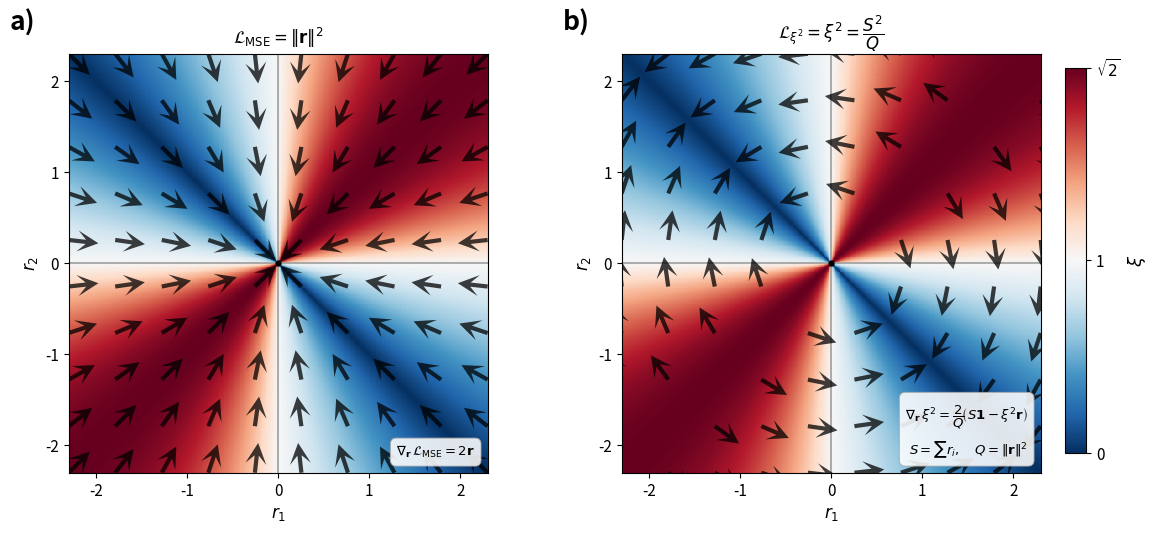

This figure's Python source:
"""
figure5_gradient_fields.py
--------------------------
Figure 5: Gradient field comparison in 2D residual space (N=2).

  (a) -∇MSE   = -2r          — purely radial,     collapses toward origin
  (b) -∇ξ²   = -(2/Q)(S1-ξ²r) — purely tangential, rotates toward ξ = 0

Background in both panels: ξ heatmap (RdBu_r / TwoSlopeNorm),
consistent with Figures 1–3.
"""

import numpy as np
import matplotlib
matplotlib.use("Agg")
import matplotlib.pyplot as plt
from matplotlib.colors import TwoSlopeNorm

# ── Appearance ────────────────────────────────────────────────────────────────
plt.rcParams.update({
    'font.family': 'sans-serif',
    'font.size':   11,
    'axes.linewidth': 0.8,
})

CMAP   = 'RdBu_r'
SQ2    = np.sqrt(2)
EXTENT = 2.3
norm   = TwoSlopeNorm(vmin=0, vcenter=1.0, vmax=SQ2)

# ── Background: ξ on a fine grid ─────────────────────────────────────────────
NF = 500
xf = np.linspace(-EXTENT, EXTENT, NF)
yf = np.linspace(-EXTENT, EXTENT, NF)
R1f, R2f = np.meshgrid(xf, yf)
Qf  = R1f**2 + R2f**2
xi_bg = np.where(Qf > 1e-8, np.abs(R1f + R2f) / np.sqrt(Qf), 0.0)

# ── Arrow grid (quiver) ───────────────────────────────────────────────────────
NS = 10
xs = np.linspace(-EXTENT, EXTENT, NS)
ys = np.linspace(-EXTENT, EXTENT, NS)
R1s, R2s = np.meshgrid(xs, ys)
Ss  = R1s + R2s
Qs  = R1s**2 + R2s**2
near_orig = Qs < 0.07

# (a) -∇MSE = -2r
U_mse = np.where(~near_orig, -2.0 * R1s, np.nan)
V_mse = np.where(~near_orig, -2.0 * R2s, np.nan)

# (b) -∇ξ²
_Q    = np.where(Qs > 1e-8, Qs, 1.0)
xi2s  = np.where(Qs > 1e-8, Ss**2 / _Q, 0.0)
U_xi2 = np.where(~near_orig, -(2.0/_Q) * (Ss - xi2s * R1s), np.nan)
V_xi2 = np.where(~near_orig, -(2.0/_Q) * (Ss - xi2s * R2s), np.nan)

def _unit(U, V):
    """Normalise to unit vectors; NaN where undefined."""
    mag = np.sqrt(U**2 + V**2)
    mag = np.where(mag < 1e-8, np.nan, mag)
    return U / mag, V / mag

# ── Figure ────────────────────────────────────────────────────────────────────
fig, axes = plt.subplots(1, 2, figsize=(12, 5.5))
fig.subplots_adjust(left=0.07, right=0.88, wspace=0.32)

ext = EXTENT * 0.93   # reference-line extent
theta_c = np.linspace(0, 2 * np.pi, 400)

panels = [
    (axes[0], U_mse,  V_mse,  'a)',
     r'$\mathcal{L}_\mathrm{MSE} = \|\mathbf{r}\|^2$',
     r'$\nabla_\mathbf{r}\,\mathcal{L}_\mathrm{MSE} = 2\mathbf{r}$'),
    (axes[1], U_xi2,  V_xi2,  'b)',
     r'$\mathcal{L}_{\xi^2} = \xi^2 = \dfrac{S^2}{Q}$',
     (r'$\nabla_\mathbf{r}\,\xi^2 = \dfrac{2}{Q}'
      r'\!\left(S\mathbf{1} - \xi^2\mathbf{r}\right)$'
      '\n'
      r'$S = \sum r_i,\quad Q = \|\mathbf{r}\|^2$')),
]

for ax, U, V, panel_lbl, title_str, eq_str in panels:

    # ── ξ background ─────────────────────────────────────────────────────────
    ax.pcolormesh(xf, yf, xi_bg, cmap=CMAP, norm=norm,
                  rasterized=True, zorder=0)

    # ── Quiver (unit-normalised direction, regular grid) ─────────────────────
    Un, Vn = _unit(U, V)
    ax.quiver(xs, ys, Un, Vn,
              color='black', alpha=0.75,
              scale=14, width=0.01,
              headwidth=5, headlength=5, headaxislength=3,
              zorder=3)

    # ── Reference lines ───────────────────────────────────────────────────────

    ax.axvline(0.00, ymin=0.00, ymax=1.00, color = 'k', alpha = 0.3)
    ax.axhline(0.00, xmin=0.00, xmax=1.00, color = 'k', alpha = 0.3)

    # ξ = 1 circle
    #ax.plot(np.cos(theta_c), np.sin(theta_c),
    #        '--', color='k', lw=0.7, alpha=0.3, zorder=2)

    # origin dot
    ax.plot(0, 0, 'ko', ms=3.5, zorder=5)

    # ── Labels / equations ────────────────────────────────────────────────────
    ax.text(-0.14, 1.04, panel_lbl, transform=ax.transAxes,
            fontsize=19, fontweight='bold', va='bottom')
    ax.set_title(title_str, fontsize=12, pad=7)

    ax.text(0.97, 0.03, eq_str,
            transform=ax.transAxes,
            fontsize=9.5, va='bottom', ha='right', linespacing=1.6,
            bbox=dict(boxstyle='round,pad=0.45', fc='white',
                      alpha=0.88, ec='#aaaaaa', lw=0.7))

    # ── Axes ──────────────────────────────────────────────────────────────────
    ax.set_xlim(-EXTENT, EXTENT)
    ax.set_ylim(-EXTENT, EXTENT)
    ax.set_aspect('equal')
    ax.set_xticks([-2, -1, 0, 1, 2])
    ax.set_yticks([-2, -1, 0, 1, 2])
    ax.set_xlabel(r'$r_1$', fontsize=12)
    ax.set_ylabel(r'$r_2$', fontsize=12)
    ax.tick_params(top=False, right=False)

# ── Shared colorbar ───────────────────────────────────────────────────────────
cbar_ax = fig.add_axes([0.90, 0.15, 0.018, 0.70])
sm = plt.cm.ScalarMappable(cmap=CMAP, norm=norm)
sm.set_array([])
cbar = fig.colorbar(sm, cax=cbar_ax)
cbar.set_label(r'$\xi$', fontsize=13)
cbar.set_ticks([0, 1, SQ2])
cbar.set_ticklabels(['0', '1', r'$\sqrt{2}$'])

plt.savefig('figure5_gradient_fields.png', dpi=150, bbox_inches='tight')
print('Saved figure5_gradient_fields.png')
